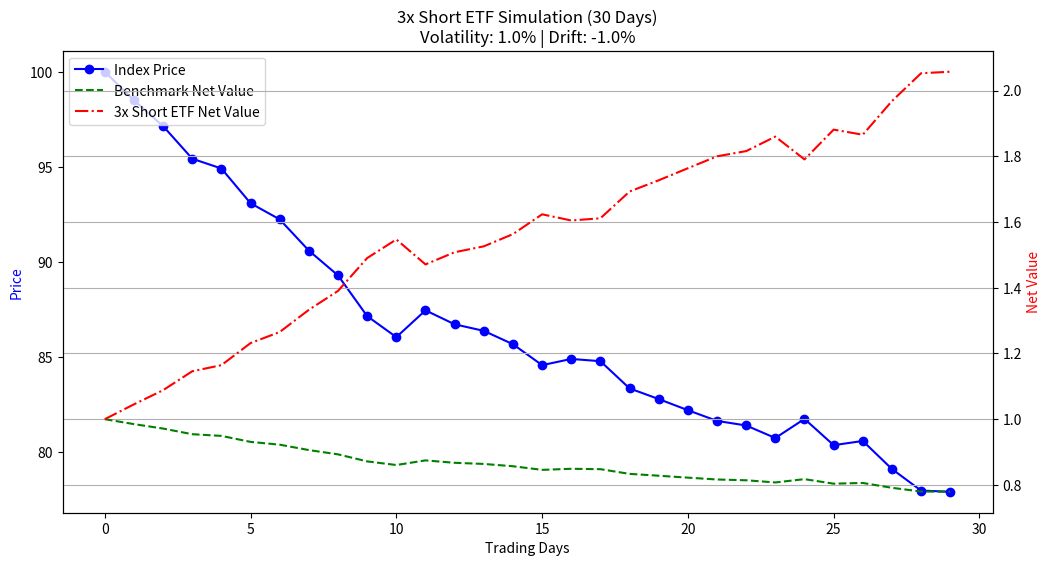

Python code for this plot:
import numpy as np
import matplotlib.pyplot as plt
from typing import List


def generate_random_prices(
        days: int = 30,
        initial_price: float = 100.0,
        daily_volatility: float = 0.03,
        drift: float = 0.0
) -> List[float]:
    """
    生成随机价格序列（几何布朗运动模型）
    :param days: 模拟天数
    :param initial_price: 初始价格
    :param daily_volatility: 日波动率（例如0.03表示3%）
    :param drift: 日漂移率（长期趋势）
    :return: 生成的价格序列
    """
    # 生成随机收益率（对数收益率服从正态分布）
    log_returns = np.random.normal(
        loc=drift - 0.5 * daily_volatility ** 2,
        scale=daily_volatility,
        size=days - 1
    )

    # 计算价格序列
    prices = [initial_price]
    for r in log_returns:
        prices.append(prices[-1] * np.exp(r))
    return prices


def simulate_3x_short_etf(prices):
    """
    模拟3倍做空ETF的净值走势
    :param prices: 标的指数的每日价格列表（按时间顺序排列）
    :return: (benchmark_net, etf_net) 分别为标的和ETF的净值列表
    """
    # 计算标的指数的净值（标准化到初始1）
    initial_price = prices[0]
    benchmark_net = [p / initial_price for p in prices]

    # 计算3倍做空ETF的净值
    etf_net = [1.0]  # 初始净值为1
    for i in range(1, len(prices)):
        daily_return = (prices[i] - prices[i - 1]) / prices[i - 1]
        etf_daily_return = -3 * daily_return
        etf_net.append(etf_net[i - 1] * (1 + etf_daily_return))

    return benchmark_net, etf_net


# 参数设置
# np.random.seed(42)  # 固定随机种子确保结果可复现
sim_days = 30  # 模拟30天
volatility = 0.01  # 设置4%的日波动率
drift = -0.01  # 标的指数每天有0.1%的上涨趋势

# 生成随机价格
prices = generate_random_prices(
    days=sim_days,
    daily_volatility=volatility,
    drift=drift
)

# 运行模拟
benchmark, etf = simulate_3x_short_etf(prices)

# 增强型结果展示
plt.figure(figsize=(12, 6))
ax1 = plt.subplot()
ax2 = ax1.twinx()  # 双坐标轴

# 绘制价格序列（左轴）
ax1.plot(prices, color='blue', label='Index Price', marker='o')
ax1.set_xlabel('Trading Days')
ax1.set_ylabel('Price', color='blue')

# 绘制净值走势（右轴）
ax2.plot(benchmark, color='green', linestyle='--', label='Benchmark Net Value')
ax2.plot(etf, color='red', linestyle='-.', label='3x Short ETF Net Value')
ax2.set_ylabel('Net Value', color='red')

# 合并图例
lines, labels = ax1.get_legend_handles_labels()
lines2, labels2 = ax2.get_legend_handles_labels()
ax1.legend(lines + lines2, labels + labels2, loc='upper left')

plt.title(f'3x Short ETF Simulation ({sim_days} Days)\n'
          f'Volatility: {volatility * 100:.1f}% | Drift: {drift * 100:.1f}%')
plt.grid(True)
plt.show()

# 关键指标统计
final_return = (prices[-1] / prices[0] - 1) * 100
etf_final_return = (etf[-1] / etf[0] - 1) * 100

print(f"标的指数 {final_return:+.1f}%")
print(f"3倍做空ETF {etf_final_return:+.1f}%")
print(f"最大回撤: {min(etf) / max(etf) * 100 - 100:.1f}%")